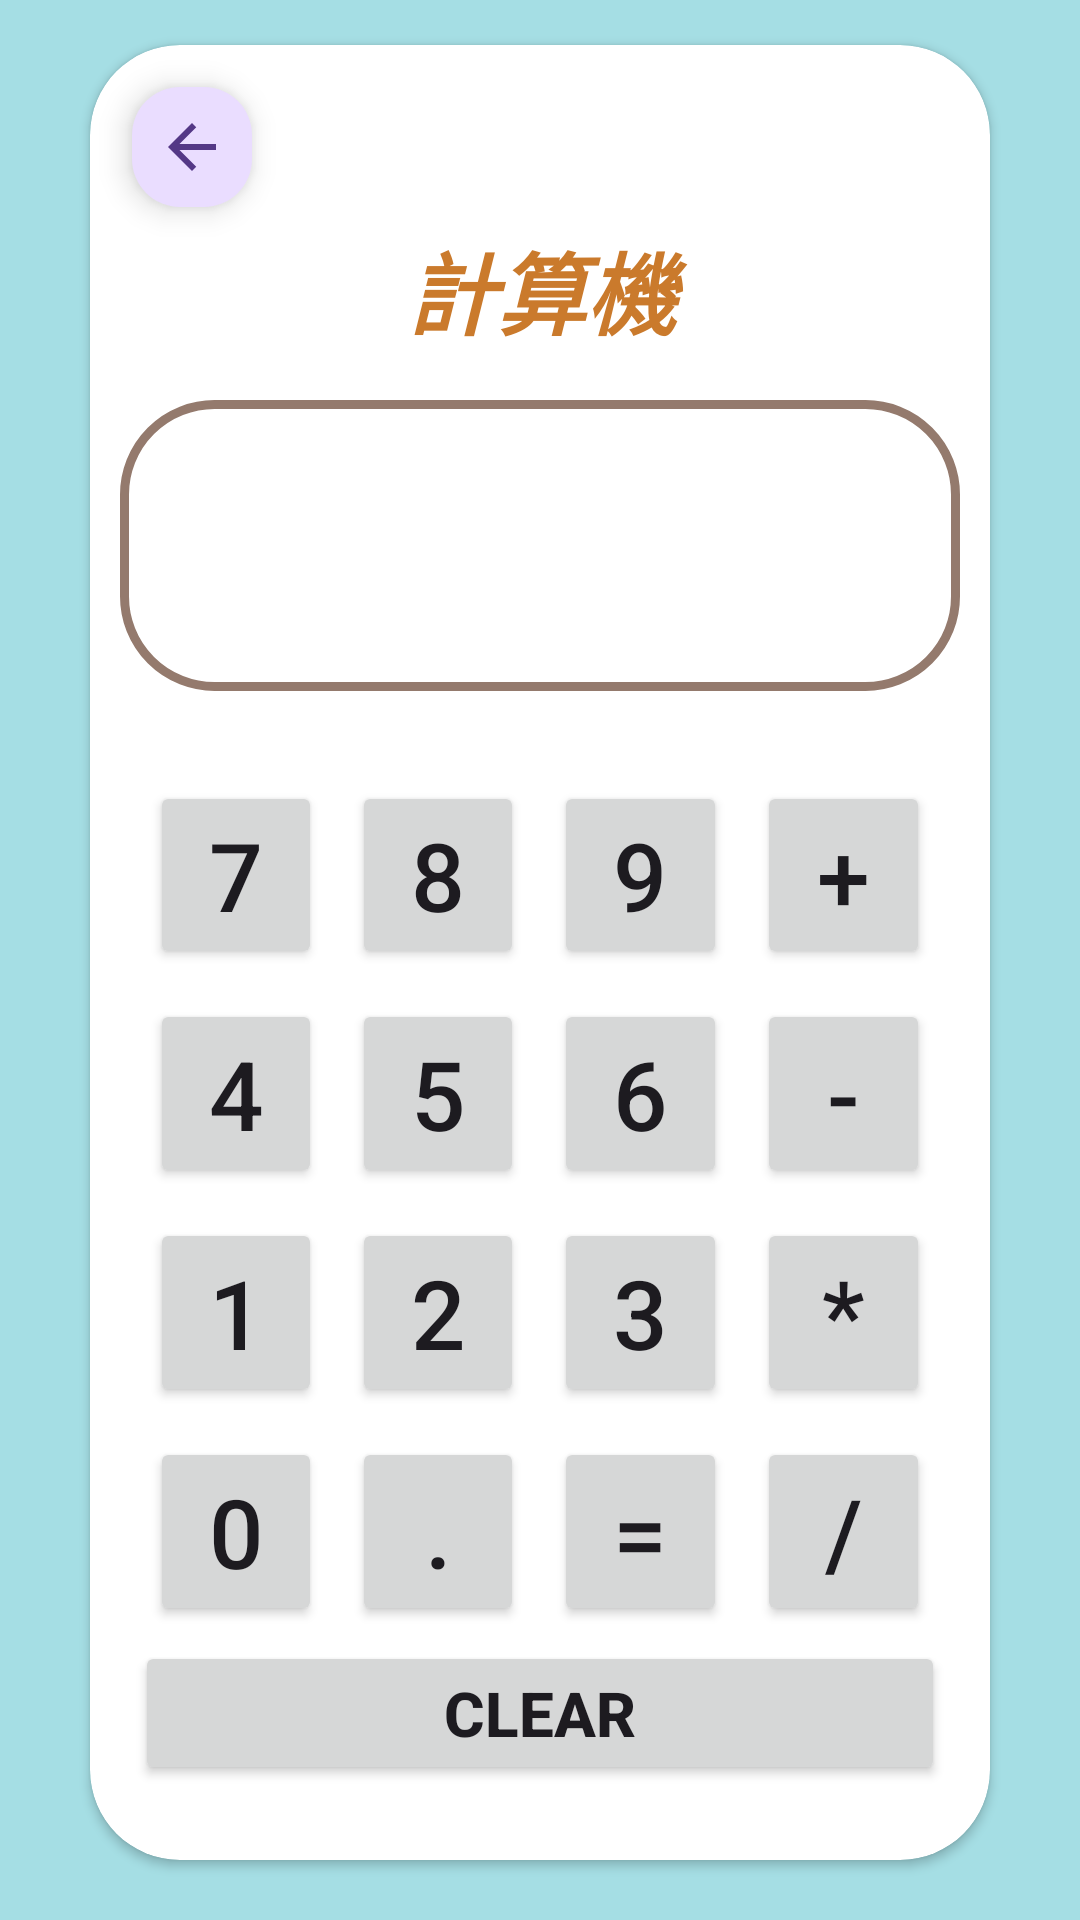

This screen was rendered from an Android layout file. Write that file and the resources it references.
<!-- AndroidManifest.xml: application theme Theme.Demo -->
<!-- res/layout/activity_calculator_function.xml -->
<?xml version="1.0" encoding="utf-8"?>
<LinearLayout xmlns:android="http://schemas.android.com/apk/res/android"
    xmlns:app="http://schemas.android.com/apk/res-auto"
    xmlns:tools="http://schemas.android.com/tools"
    android:layout_width="match_parent"
    android:layout_height="match_parent"
    android:background="@color/KAMENOZOKI"
    android:orientation="vertical">

    <androidx.cardview.widget.CardView
        android:layout_width="match_parent"
        android:layout_height="match_parent"
        android:layout_marginStart="30dp"
        android:layout_marginTop="15dp"
        android:layout_marginEnd="30dp"
        android:layout_marginBottom="20dp"
        app:cardCornerRadius="30dp">

        <LinearLayout
            android:layout_width="match_parent"
            android:layout_height="match_parent"
            android:layout_marginTop="55dp"
            android:gravity="center"
            android:orientation="vertical">

            <TextView
                android:layout_width="match_parent"
                android:layout_height="0dp"
                android:layout_weight="0.1"
                android:layout_marginBottom="15dp"
                android:gravity="center|bottom"
                android:text="計算機"
                android:textColor="@color/KOHAKU"
                android:textSize="30sp"
                android:textStyle="bold|italic" />

            <LinearLayout
                android:layout_width="match_parent"
                android:layout_height="0dp"
                android:layout_marginStart="10dp"
                android:layout_marginEnd="10dp"
                android:layout_weight="0.2"
                android:background="@drawable/tv_border"
                android:orientation="vertical">

                <TextView
                    android:id="@+id/calculator_solution"
                    android:layout_width="match_parent"
                    android:layout_height="0dp"
                    android:layout_marginTop="10dp"
                    android:layout_weight="0.3"
                    android:gravity="center"
                    android:textColor="@color/black"
                    android:textSize="20sp"
                    android:textStyle="bold" />

                <TextView
                    android:id="@+id/calculator_result"
                    android:layout_width="match_parent"
                    android:layout_height="0dp"
                    android:layout_weight="0.7"
                    android:gravity="center"
                    android:textColor="@color/black"
                    android:textSize="40sp"
                    android:textStyle="bold" />
            </LinearLayout>

            <LinearLayout
                android:layout_width="match_parent"
                android:layout_height="0dp"
                android:layout_weight="0.15"
                android:layout_marginTop="25dp"
                android:layout_marginStart="15dp"
                android:layout_marginEnd="15dp"
                android:gravity="bottom"
                android:orientation="horizontal">

                <Button
                    android:id="@+id/num_7"
                    android:layout_width="0dp"
                    android:layout_height="match_parent"
                    android:layout_weight="1"
                    android:layout_margin="5dp"
                    android:autoSizeTextType="uniform"
                    android:text="7" />

                <Button
                    android:id="@+id/num_8"
                    android:layout_width="0dp"
                    android:layout_height="match_parent"
                    android:layout_weight="1"
                    android:layout_margin="5dp"
                    android:autoSizeTextType="uniform"
                    android:text="8" />

                <Button
                    android:id="@+id/num_9"
                    android:layout_width="0dp"
                    android:layout_height="match_parent"
                    android:layout_weight="1"
                    android:layout_margin="5dp"
                    android:autoSizeTextType="uniform"
                    android:text="9" />

                <Button
                    android:id="@+id/btn_add"
                    android:layout_width="0dp"
                    android:layout_height="match_parent"
                    android:layout_weight="1"
                    android:layout_margin="5dp"
                    android:autoSizeTextType="uniform"
                    android:text="+" />
            </LinearLayout>

            <LinearLayout
                android:layout_width="match_parent"
                android:layout_height="0dp"
                android:layout_weight="0.15"
                android:layout_marginStart="15dp"
                android:layout_marginEnd="15dp"
                android:gravity="center"
                android:orientation="horizontal">

                <Button
                    android:id="@+id/num_4"
                    android:layout_width="0dp"
                    android:layout_height="match_parent"
                    android:layout_weight="1"
                    android:layout_margin="5dp"
                    android:autoSizeTextType="uniform"
                    android:text="4" />

                <Button
                    android:id="@+id/num_5"
                    android:layout_width="0dp"
                    android:layout_height="match_parent"
                    android:layout_weight="1"
                    android:layout_margin="5dp"
                    android:autoSizeTextType="uniform"
                    android:text="5" />

                <Button
                    android:id="@+id/num_6"
                    android:layout_width="0dp"
                    android:layout_height="match_parent"
                    android:layout_weight="1"
                    android:autoSizeTextType="uniform"
                    android:layout_margin="5dp"
                    android:text="6" />

                <Button
                    android:id="@+id/btn_sub"
                    android:layout_width="0dp"
                    android:layout_height="match_parent"
                    android:layout_weight="1"
                    android:autoSizeTextType="uniform"
                    android:layout_margin="5dp"
                    android:text="-" />
            </LinearLayout>

            <LinearLayout
                android:layout_width="match_parent"
                android:layout_height="0dp"
                android:layout_weight="0.15"
                android:layout_marginStart="15dp"
                android:layout_marginEnd="15dp"
                android:gravity="center"
                android:orientation="horizontal">

                <Button
                    android:id="@+id/num_1"
                    android:layout_width="0dp"
                    android:layout_height="match_parent"
                    android:layout_weight="1"
                    android:autoSizeTextType="uniform"
                    android:layout_margin="5dp"
                    android:text="1" />

                <Button
                    android:id="@+id/num_2"
                    android:layout_width="0dp"
                    android:layout_height="match_parent"
                    android:layout_weight="1"
                    android:autoSizeTextType="uniform"
                    android:layout_margin="5dp"
                    android:text="2" />

                <Button
                    android:id="@+id/num_3"
                    android:layout_width="0dp"
                    android:layout_height="match_parent"
                    android:layout_weight="1"
                    android:autoSizeTextType="uniform"
                    android:layout_margin="5dp"
                    android:text="3" />

                <Button
                    android:id="@+id/btn_mult"
                    android:layout_width="0dp"
                    android:layout_height="match_parent"
                    android:layout_weight="1"
                    android:autoSizeTextType="uniform"
                    android:layout_margin="5dp"
                    android:text="*" />

            </LinearLayout>

            <LinearLayout
                android:layout_width="match_parent"
                android:layout_height="0dp"
                android:layout_marginStart="15dp"
                android:layout_marginEnd="15dp"
                android:layout_weight="0.15"
                android:orientation="horizontal">

                <Button
                    android:id="@+id/num_0"
                    android:layout_width="0dp"
                    android:layout_height="match_parent"
                    android:layout_weight="1"
                    android:autoSizeTextType="uniform"
                    android:layout_margin="5dp"
                    android:text="0" />

                <Button
                    android:id="@+id/btn_dot"
                    android:layout_width="0dp"
                    android:layout_height="match_parent"
                    android:layout_weight="1"
                    android:autoSizeTextType="uniform"
                    android:layout_margin="5dp"
                    android:text="." />

                <Button
                    android:id="@+id/btn_equal"
                    android:layout_width="0dp"
                    android:layout_height="match_parent"
                    android:layout_weight="1"
                    android:autoSizeTextType="uniform"
                    android:layout_margin="5dp"
                    android:text="=" />

                <Button
                    android:id="@+id/btn_div"
                    android:layout_width="0dp"
                    android:layout_height="match_parent"
                    android:layout_weight="1"
                    android:autoSizeTextType="uniform"
                    android:layout_margin="5dp"
                    android:text="/" />

            </LinearLayout>

            <LinearLayout
                android:layout_width="match_parent"
                android:layout_height="0dp"
                android:layout_marginStart="15dp"
                android:layout_marginEnd="15dp"
                android:layout_weight="0.15"
                android:orientation="horizontal">

                <Button
                    android:id="@+id/btn_clear"
                    android:layout_width="wrap_content"
                    android:layout_height="wrap_content"
                    android:layout_weight="1"
                    android:autoSizeTextType="uniform"
                    android:textStyle="bold"
                    android:text="CLEAR" />
            </LinearLayout>

        </LinearLayout>

        <Space
            android:layout_width="wrap_content"
            android:layout_height="0dp"
            android:layout_weight="0.15" />

        <com.google.android.material.floatingactionbutton.FloatingActionButton
            android:id="@+id/calculator_floatActionButton"
            android:layout_width="wrap_content"
            android:layout_height="wrap_content"
            android:layout_gravity="top|start"
            android:layout_margin="10dp"
            android:clickable="true"
            android:src="@drawable/back"
            app:fabCustomSize="40dp" />
    </androidx.cardview.widget.CardView>

</LinearLayout>
<!-- resources referenced by this layout -->
<resources>
  <color name="KAMENOZOKI">#A5DEE4</color>
  <color name="KOHAKU">#CA7A2C</color>
  <color name="black">#FF000000</color>
  <!-- drawable back (drawable) -->
  <vector android:alpha="0.75" android:autoMirrored="true"
      android:height="24dp" android:tint="#FC9F4D"
      android:viewportHeight="24" android:viewportWidth="24"
      android:width="24dp" xmlns:android="http://schemas.android.com/apk/res/android">
      <path android:fillColor="@android:color/white" android:pathData="M20,11H7.83l5.59,-5.59L12,4l-8,8 8,8 1.41,-1.41L7.83,13H20v-2z"/>
  </vector>
  <!-- drawable tv_border (drawable) -->
  <?xml version="1.0" encoding="utf-8"?>
  <selector xmlns:android="http://schemas.android.com/apk/res/android">
      <item>
          <shape>
              <stroke android:width="3dp"
                  android:color="@color/KURUMI"/>
              <corners android:radius="30dp"/>
          </shape>
      </item>
  </selector>
  <style name="Theme.Demo" parent="Base.Theme.Demo" />
  <color name="KURUMI">#947A6D</color>
  <style name="Base.Theme.Demo" parent="Theme.Material3.DayNight.NoActionBar">
          
           <item name="colorPrimary">@color/SHAREGAKI</item>
      </style>
  <color name="SHAREGAKI">#FFBA84</color>
</resources>
